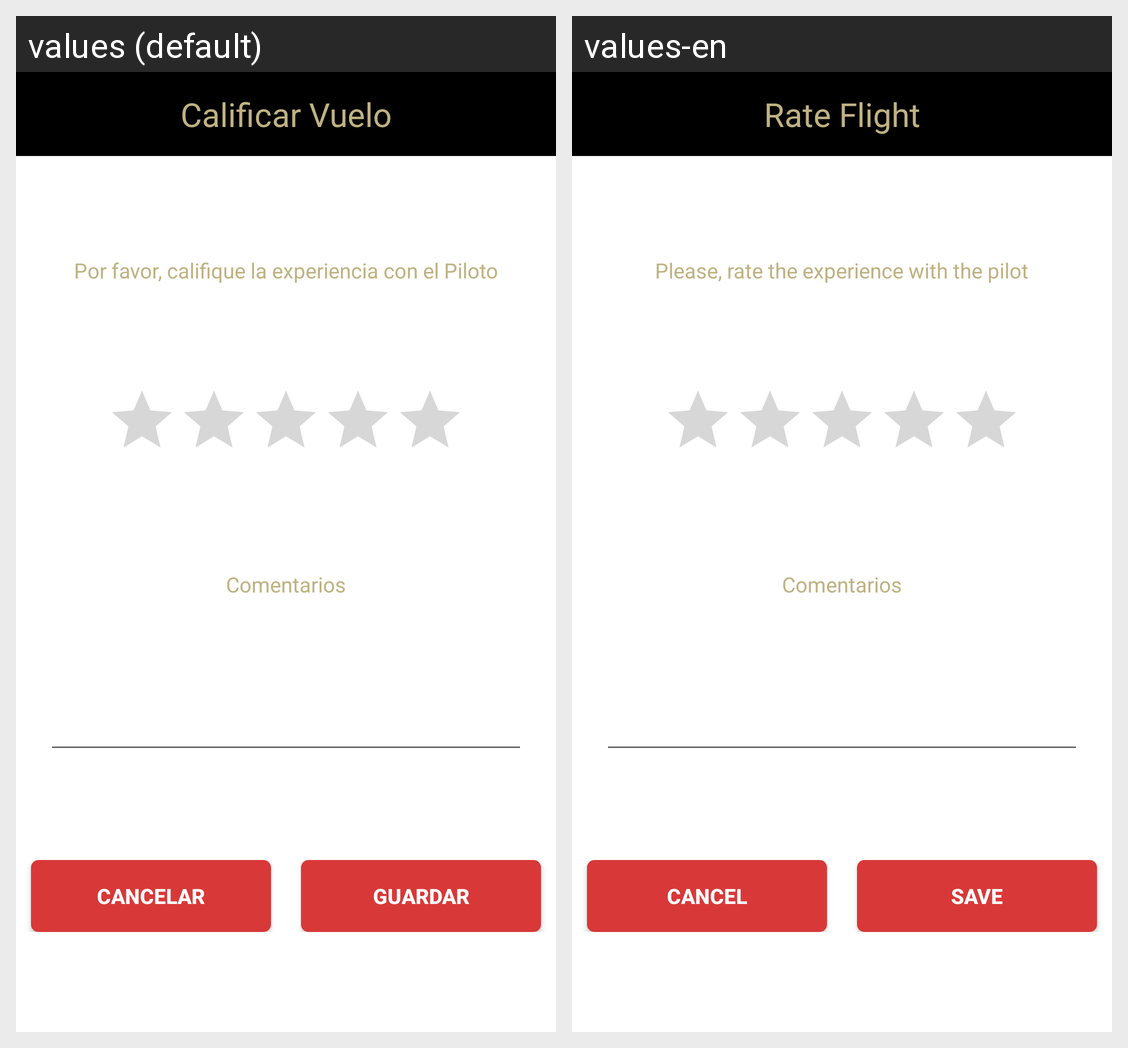

The same Android screen rendered under two of its app's locales, left to right. List the strings drawn on it with the default value and each locale's translation.
Android screen res/layout/flight_taken_view.xml rendered under 2 locales, left to right: values (default), values-en. Device: Nexus 5 (rendered at 1080×1920; each locale shown at half size, 540×960, under a caption strip naming it); theme AppTheme.
Strings drawn on this screen, with the default value and each locale's value (text and hints the layout hard-codes, and strings that could not be matched under every locale, appear in the picture but are not listed):

rate_flight
  values: Calificar Vuelo
  values-en: Rate Flight

pilot_rating
  values: Por favor, califique la experiencia con el Piloto
  values-en: Please, rate the experience with the pilot

comments
  values: Comentarios
  values-en: Comentarios

cancel
  values: Cancelar
  values-en: Cancel

save
  values: Guardar
  values-en: Save
